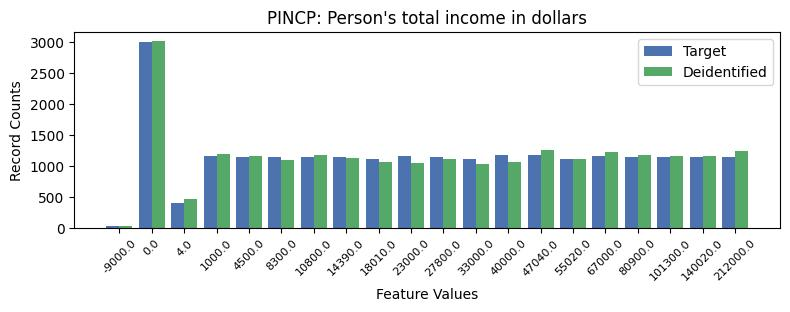

The data file committed next to this chart (first rows):
, PINCP, count_target, count_deidentified
0, -1, 4247, 4250
1, 1, 3007, 3016
2, 12, 1180, 1070
3, 13, 1177, 1257
4, 9, 1164, 1049
5, 3, 1163, 1194
6, 15, 1159, 1236
7, 6, 1157, 1177
8, 7, 1157, 1126
9, 10, 1151, 1111
10, 16, 1151, 1180
11, 17, 1151, 1173
12, 19, 1151, 1239
13, 18, 1149, 1169
14, 5, 1148, 1096
15, 4, 1143, 1168
16, 8, 1125, 1073
17, 11, 1124, 1038
18, 14, 1114, 1122
19, 2, 405, 469
20, 0, 30, 40
